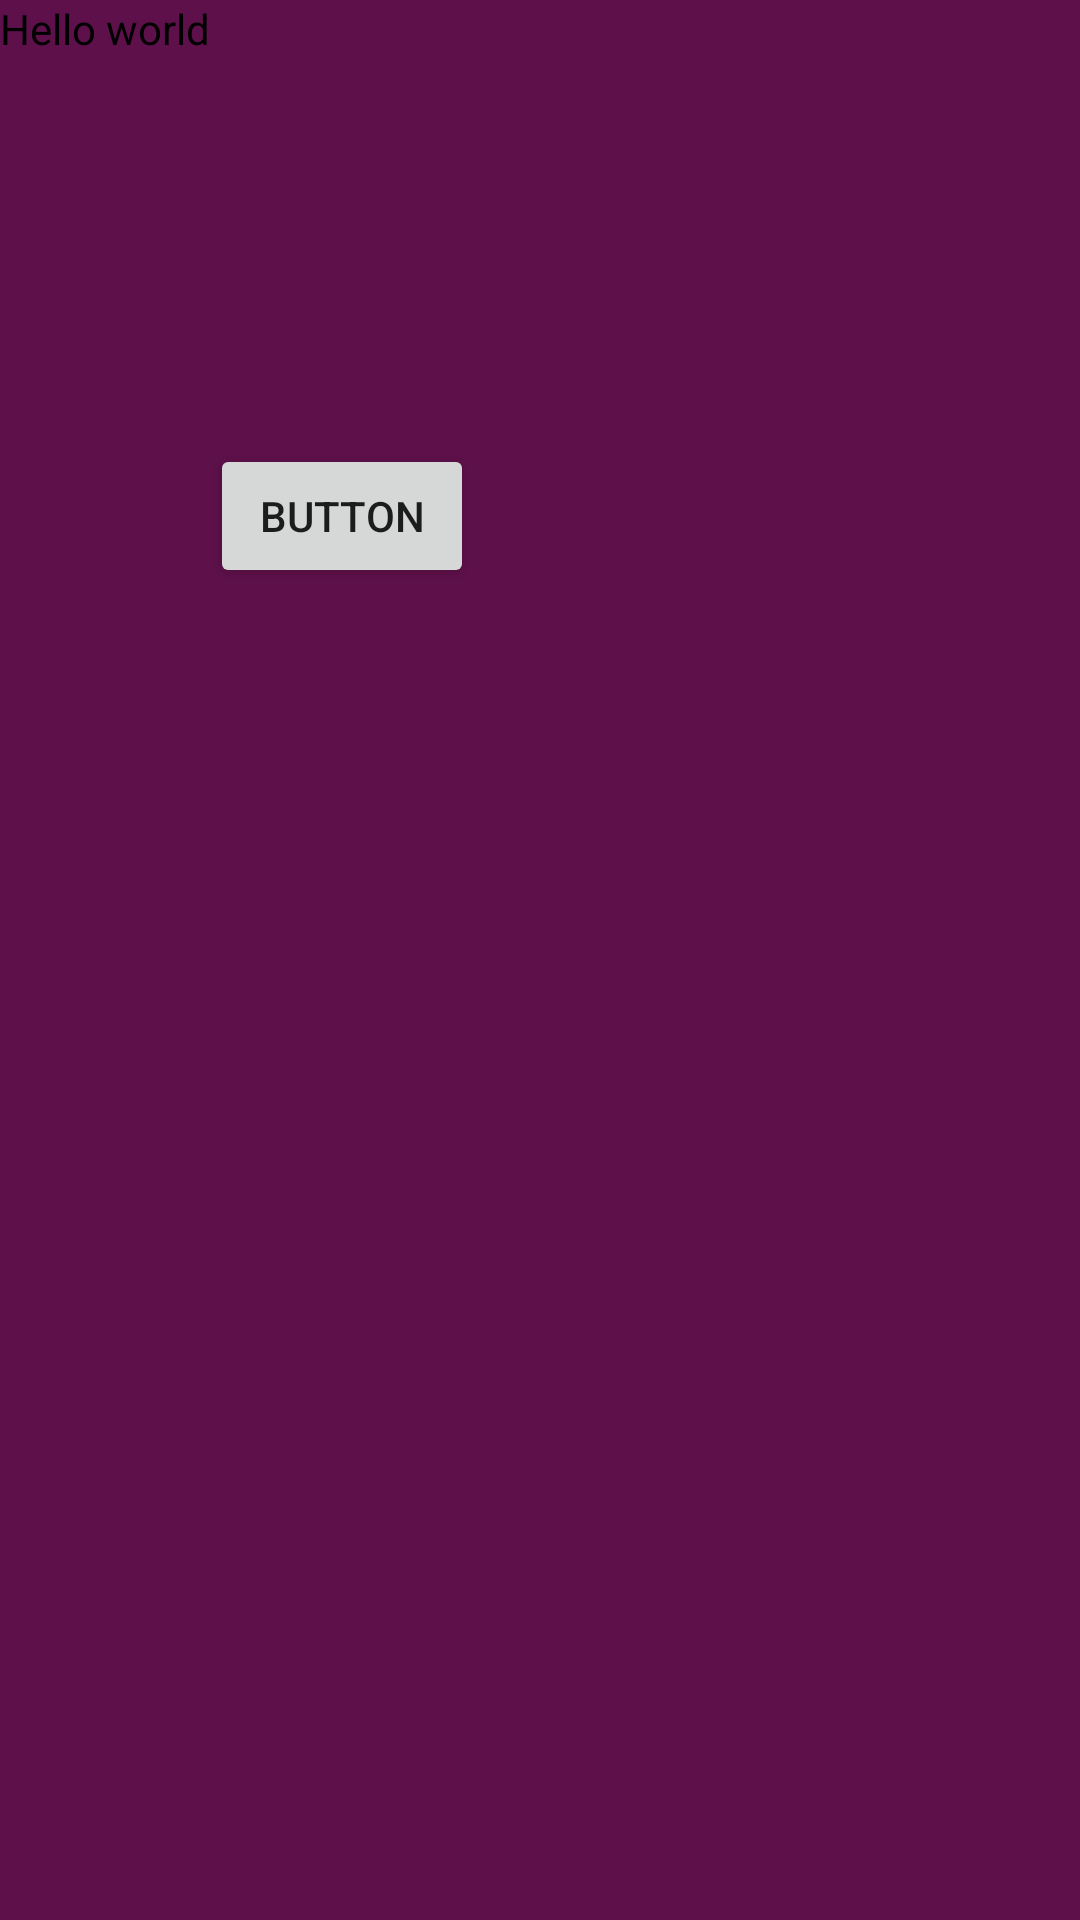

The Android layout XML behind this screen, and the referenced resources:
<!-- AndroidManifest.xml: fallback theme Theme.MaterialComponents.DayNight.NoActionBar -->
<!-- res/layout/test_main.xml -->
<RelativeLayout xmlns:android="http://schemas.android.com/apk/res/android"
    xmlns:tools="http://schemas.android.com/tools"
    android:layout_width="match_parent"
    android:layout_height="match_parent"
    android:background="@color/colorPrimary"
    tools:context="com.android.attendance.activity.MainActivity" >

    <TextView
        android:id="@+id/textView1"
        android:layout_width="wrap_content"
        android:layout_height="wrap_content"
        android:textColor="#000"
        android:text="Hello world" />

    <Button
        android:id="@+id/button1"
        android:layout_width="wrap_content"
        android:layout_height="wrap_content"
        android:layout_below="@+id/textView1"
        android:layout_marginTop="129dp"
        android:layout_toRightOf="@+id/textView1"
        android:text="Button" />

</RelativeLayout>
<!-- resources referenced by this layout -->
<resources>
  <color name="colorPrimary">#5D1049</color>
</resources>
